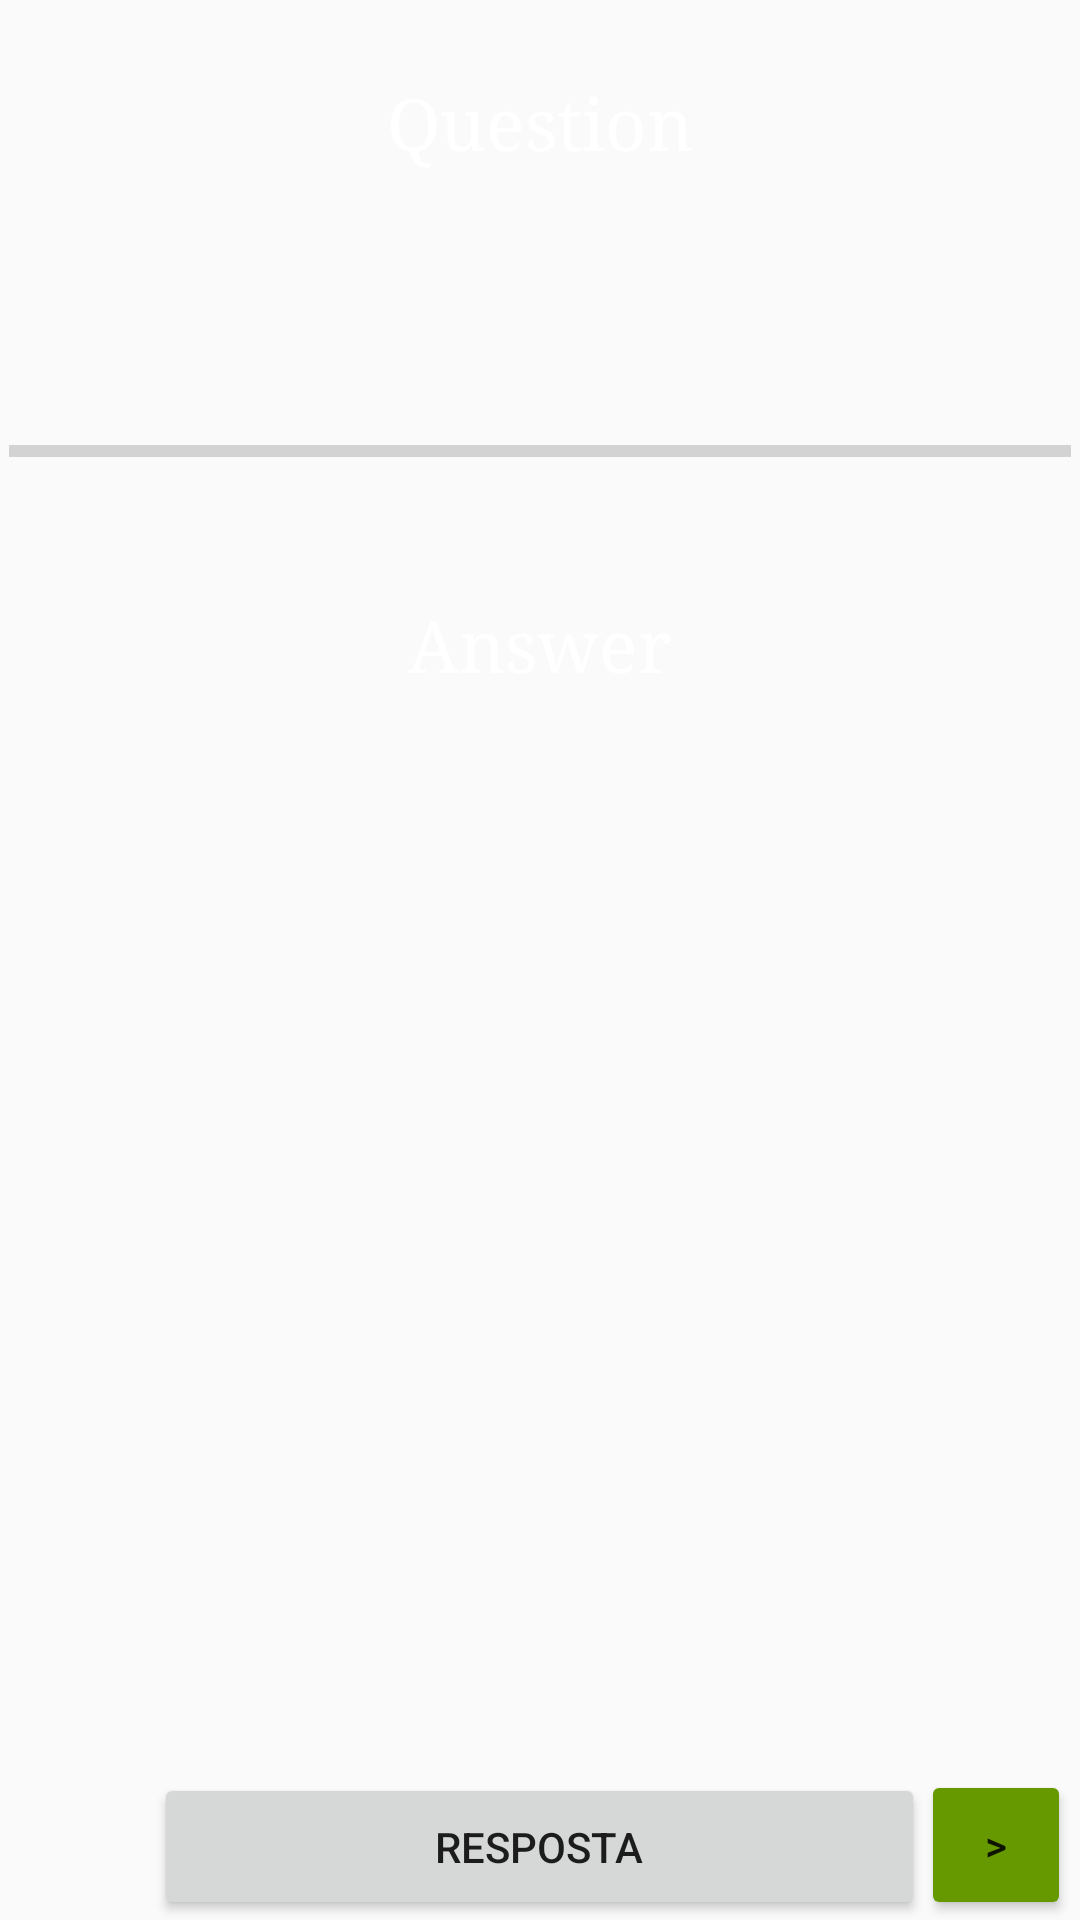

Layout XML and referenced resources for this Android screen:
<!-- AndroidManifest.xml: application theme AppTheme -->
<!-- res/layout/activity_game.xml -->
<?xml version="1.0" encoding="utf-8"?>
<RelativeLayout xmlns:android="http://schemas.android.com/apk/res/android"
    xmlns:tools="http://schemas.android.com/tools"
    android:id="@+id/activity_game"
    android:layout_width="match_parent"
    android:layout_height="match_parent"
    android:paddingBottom="@dimen/activity_vertical_margin"
    android:paddingLeft="@dimen/activity_horizontal_margin"
    android:paddingRight="@dimen/activity_horizontal_margin"
    android:paddingTop="@dimen/activity_vertical_margin"
    tools:context="lucas.com.br.ankioab.Game">

    <TextView
        android:id="@+id/question"
        android:layout_width="wrap_content"
        android:layout_height="wrap_content"
        android:text="Question"
        style="@style/FontInicial"
        android:textColor="@android:color/background_light"
        android:textSize="24sp"
        tools:layout_editor_absoluteX="154dp"
        tools:layout_editor_absoluteY="16dp"
        android:layout_marginTop="25dp"
        android:layout_alignParentTop="true"
        android:layout_centerHorizontal="true"
        android:elevation="0dp" />

    <RelativeLayout
        android:id="@+id/layout_next_card"
        android:layout_width="match_parent"
        android:layout_height="match_parent"
        android:layout_centerVertical="true"
        android:layout_centerHorizontal="true">

        <Button
            android:id="@+id/btn_show_answer"
            android:layout_width="257dp"
            android:layout_height="49dp"
            android:text="Resposta"
            tools:layout_editor_absoluteX="64dp"
            tools:layout_editor_absoluteY="446dp"
            android:layout_alignParentBottom="true"
            android:layout_centerHorizontal="true" />

        <RelativeLayout
            android:id="@+id/layout_show_answer"
            android:layout_width="match_parent"
            android:layout_height="match_parent"
            android:layout_alignParentTop="true"
            android:layout_alignParentLeft="true"
            android:layout_alignParentStart="true">

            <TextView
                android:id="@+id/answer"
                android:layout_width="wrap_content"
                android:layout_height="wrap_content"
                android:layout_below="@+id/progressBar"
                android:layout_centerHorizontal="true"
                android:layout_marginTop="39dp"
                android:text="Answer"
                style="@style/FontInicial"
                android:textColor="@android:color/background_light"
                android:textSize="24sp"
                tools:layout_editor_absoluteX="161dp"
                tools:layout_editor_absoluteY="203dp" />

            <ProgressBar
                android:id="@+id/progressBar"
                style="?android:attr/progressBarStyleHorizontal"
                android:layout_width="354dp"
                android:layout_height="19dp"
                android:layout_centerHorizontal="true"
                android:layout_marginTop="141dp"
                tools:layout_editor_absoluteX="15dp"
                tools:layout_editor_absoluteY="169dp" />

            <Button
                android:id="@+id/btn_go_to_next_question"
                android:layout_width="50dp"
                android:layout_height="50dp"
                android:text=">"
                tools:layout_editor_absoluteX="318dp"
                tools:layout_editor_absoluteY="445dp"
                android:layout_alignParentBottom="true"
                android:layout_alignRight="@+id/progressBar"
                android:layout_alignEnd="@+id/progressBar"
                android:backgroundTint="@android:color/holo_green_dark" />

        </RelativeLayout>

    </RelativeLayout>

</RelativeLayout>
<!-- resources referenced by this layout -->
<resources>
  <style name="FontInicial">
          <item name="android:textSize">30sp</item>
          <item name="android:typeface">serif</item>
      </style>
  <style name="AppTheme" parent="Theme.AppCompat.Light.DarkActionBar">
          
          <item name="colorPrimary">@color/colorPrimary</item>
          <item name="colorPrimaryDark">@color/colorPrimaryDark</item>
          <item name="colorAccent">@color/colorAccent</item>
      </style>
  <color name="colorPrimary">#3F51B5</color>
  <color name="colorPrimaryDark">#202856</color>
  <color name="colorAccent">#FF4081</color>
</resources>
